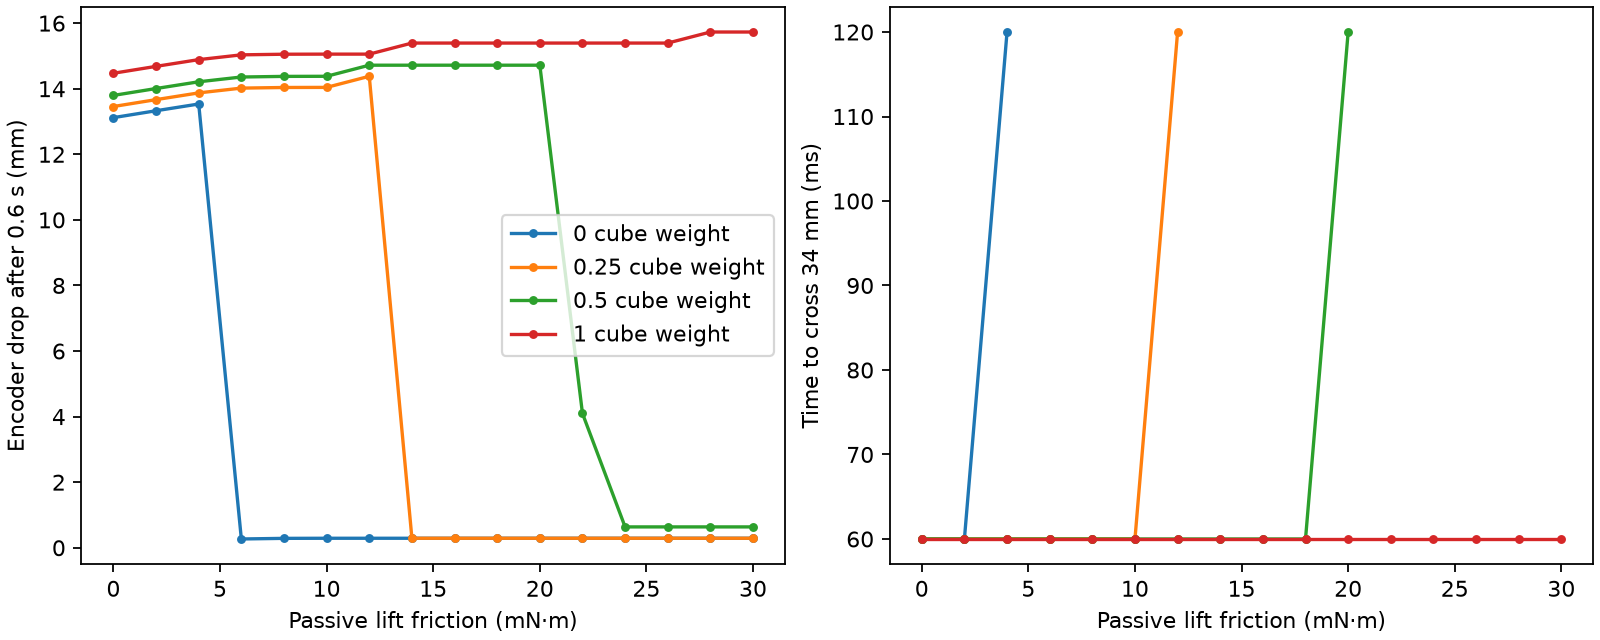

Values plotted in this chart, from the file beside it:
initial_target_mm, friction_mNm, weight_fraction, start_mm, end_mm, below34_s
45.42, 0, 0, 44.78, 31.66, 0.06
45.42, 2, 0, 44.99, 31.66, 0.06
45.42, 4, 0, 45.19, 31.66, 0.12
45.42, 6, 0, 45.34, 45.07, nan
45.42, 8, 0, 45.36, 45.07, nan
45.42, 10, 0, 45.36, 45.07, nan
45.42, 12, 0, 45.36, 45.07, nan
45.42, 14, 0, 45.36, 45.07, nan
45.42, 16, 0, 45.36, 45.07, nan
45.42, 18, 0, 45.36, 45.07, nan
45.42, 20, 0, 45.36, 45.07, nan
45.42, 22, 0, 45.36, 45.07, nan
45.42, 24, 0, 45.36, 45.07, nan
45.42, 26, 0, 45.36, 45.07, nan
45.42, 28, 0, 45.36, 45.07, nan
45.42, 30, 0, 45.36, 45.07, nan
45.42, 0, 0.25, 44.78, 31.32, 0.06
45.42, 2, 0.25, 44.99, 31.32, 0.06
45.42, 4, 0.25, 45.19, 31.32, 0.06
45.42, 6, 0.25, 45.34, 31.32, 0.06
45.42, 8, 0.25, 45.36, 31.32, 0.06
45.42, 10, 0.25, 45.36, 31.32, 0.06
45.42, 12, 0.25, 45.36, 30.98, 0.12
45.42, 14, 0.25, 45.36, 45.07, nan
45.42, 16, 0.25, 45.36, 45.07, nan
45.42, 18, 0.25, 45.36, 45.07, nan
45.42, 20, 0.25, 45.36, 45.07, nan
45.42, 22, 0.25, 45.36, 45.07, nan
45.42, 24, 0.25, 45.36, 45.07, nan
45.42, 26, 0.25, 45.36, 45.07, nan
45.42, 28, 0.25, 45.36, 45.07, nan
45.42, 30, 0.25, 45.36, 45.07, nan
45.42, 0, 0.5, 44.78, 30.98, 0.06
45.42, 2, 0.5, 44.99, 30.98, 0.06
45.42, 4, 0.5, 45.19, 30.98, 0.06
45.42, 6, 0.5, 45.34, 30.98, 0.06
45.42, 8, 0.5, 45.36, 30.98, 0.06
45.42, 10, 0.5, 45.36, 30.98, 0.06
45.42, 12, 0.5, 45.36, 30.65, 0.06
45.42, 14, 0.5, 45.36, 30.65, 0.06
45.42, 16, 0.5, 45.36, 30.65, 0.06
45.42, 18, 0.5, 45.36, 30.65, 0.06
45.42, 20, 0.5, 45.36, 30.65, 0.12
45.42, 22, 0.5, 45.36, 41.27, nan
45.42, 24, 0.5, 45.36, 44.73, nan
45.42, 26, 0.5, 45.36, 44.73, nan
45.42, 28, 0.5, 45.36, 44.73, nan
45.42, 30, 0.5, 45.36, 44.73, nan
45.42, 0, 1.0, 44.78, 30.31, 0.06
45.42, 2, 1.0, 44.99, 30.31, 0.06
45.42, 4, 1.0, 45.19, 30.31, 0.06
45.42, 6, 1.0, 45.34, 30.31, 0.06
45.42, 8, 1.0, 45.36, 30.31, 0.06
45.42, 10, 1.0, 45.36, 30.31, 0.06
45.42, 12, 1.0, 45.36, 30.31, 0.06
45.42, 14, 1.0, 45.36, 29.97, 0.06
45.42, 16, 1.0, 45.36, 29.97, 0.06
45.42, 18, 1.0, 45.36, 29.97, 0.06
45.42, 20, 1.0, 45.36, 29.97, 0.06
45.42, 22, 1.0, 45.36, 29.97, 0.06
... 7 more rows
